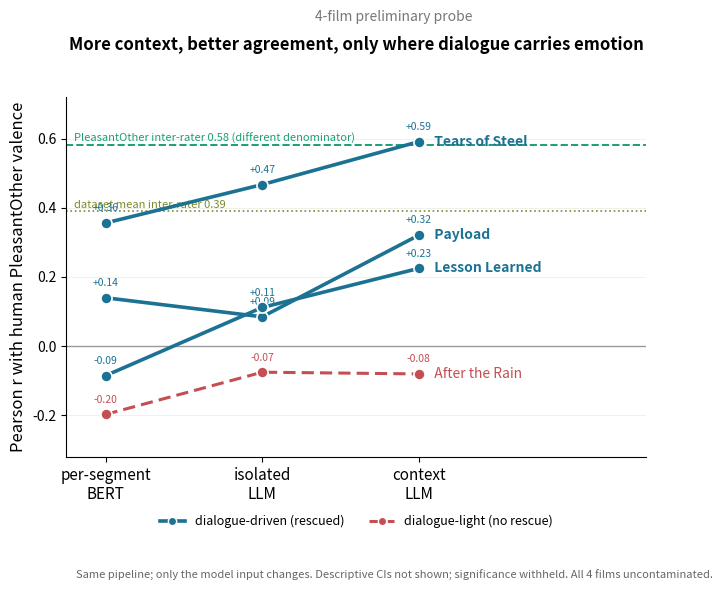

Write the Python code that produced this figure.
#!/usr/bin/env python3
"""
make_context_progression.py
Slope chart: valence-agreement r across three conditions
(word-level BERT -> isolated LLM -> context LLM) for 4 films.
Shows context rescues dialogue-driven films (upward slopes) but not the
dialogue-light film (AfterTheRain, flat). Human reference lines included.
Outputs PNG + PDF to figures/ (repo-relative).
"""
import matplotlib.pyplot as plt
from matplotlib.lines import Line2D

plt.rcParams.update({
    "font.size": 11, "axes.titlesize": 13, "axes.titleweight": "bold",
    "axes.labelsize": 12, "xtick.labelsize": 11, "ytick.labelsize": 10,
    "pdf.fonttype": 42, "ps.fonttype": 42,
})

CONDS = ["per-segment\nBERT", "isolated\nLLM", "context\nLLM"]
X = [0, 1, 2]

# film: (values across 3 conditions, color, is_flat)
RISE = "#1C7293"     # teal (deck accent) for dialogue-driven
FLAT = "#C44E52"     # red for the dialogue-light null
DATA = [
    ("Tears of Steel",  [0.356, 0.467, 0.591], RISE, False),
    ("Payload",         [0.140, 0.085, 0.321], RISE, False),
    ("Lesson Learned",  [-0.085, 0.112, 0.225], RISE, False),
    ("After the Rain",  [-0.197, -0.075, -0.080], FLAT, True),
]

fig, ax = plt.subplots(figsize=(8.4, 6.0))

# human reference bands
# Human reference lines, cited from Morgenroth et al. 2025 (not recomputed here:
# the per-rater series are not in the public derivatives). 0.58 = their reported
# PleasantOther inter-rater agreement (highest-agreement item); 0.39 = their mean
# agreement across all items and films (abstract rounds it to 0.38).
ax.axhline(0.58, color="#1B9E77", lw=1.4, ls="--", zorder=1)
ax.axhline(0.39, color="#7A8B2B", lw=1.2, ls=":", zorder=1)
ax.axhline(0.0, color="#999999", lw=1.0, zorder=1)
ax.text(-0.20, 0.585, "PleasantOther inter-rater 0.58 (different denominator)",
        color="#1B9E77", fontsize=8, va="bottom", ha="left")
ax.text(-0.20, 0.395, "dataset mean inter-rater 0.39",
        color="#7A8B2B", fontsize=8, va="bottom", ha="left")

for name, vals, color, is_flat in DATA:
    lw = 2.6 if not is_flat else 2.2
    ls = "-" if not is_flat else (0, (4, 2))
    ax.plot(X, vals, color=color, lw=lw, ls=ls, zorder=3,
            marker="o", ms=8, markerfacecolor=color, markeredgecolor="white",
            markeredgewidth=1.2)
    # label at right end
    ax.text(2.06, vals[2], f"  {name}", color=color, fontsize=10,
            va="center", ha="left", fontweight="bold" if not is_flat else "normal")
    # value at each node (small)
    for xi, v in zip(X, vals):
        ax.text(xi, v + 0.028, f"{v:+.2f}", color=color, fontsize=7.5,
                ha="center", va="bottom")

ax.set_xticks(X)
ax.set_xticklabels(CONDS)
ax.set_xlim(-0.25, 3.45)
ax.set_ylim(-0.32, 0.72)
ax.set_ylabel("Pearson r with human PleasantOther valence")
ax.set_title("More context, better agreement, only where dialogue carries emotion",
             fontsize=12, pad=34)
fig.suptitle("4-film preliminary probe", fontsize=10, color="#777", y=0.965)

ax.spines["top"].set_visible(False)
ax.spines["right"].set_visible(False)
ax.grid(axis="y", color="#EEEEEE", lw=0.6)
ax.set_axisbelow(True)

legend_handles = [
    Line2D([0],[0], color=RISE, lw=2.6, marker="o", markerfacecolor=RISE,
           markeredgecolor="white", label="dialogue-driven (rescued)"),
    Line2D([0],[0], color=FLAT, lw=2.2, ls=(0,(4,2)), marker="o",
           markerfacecolor=FLAT, markeredgecolor="white",
           label="dialogue-light (no rescue)"),
]
ax.legend(handles=legend_handles, loc="upper center", bbox_to_anchor=(0.5, -0.13),
          ncol=2, frameon=False, fontsize=9)

fig.text(0.5, 0.015,
         "Same pipeline; only the model input changes. Descriptive CIs not shown; "
         "significance withheld. All 4 films uncontaminated.",
         ha="center", va="bottom", fontsize=8, color="#666")

plt.subplots_adjust(left=0.11, right=0.80, top=0.82, bottom=0.22)
import os
os.makedirs("figures", exist_ok=True)
for ext in ("png", "pdf"):
    fig.savefig(f"figures/context_progression.{ext}", dpi=200)
print("saved figures/context_progression.png and .pdf")
